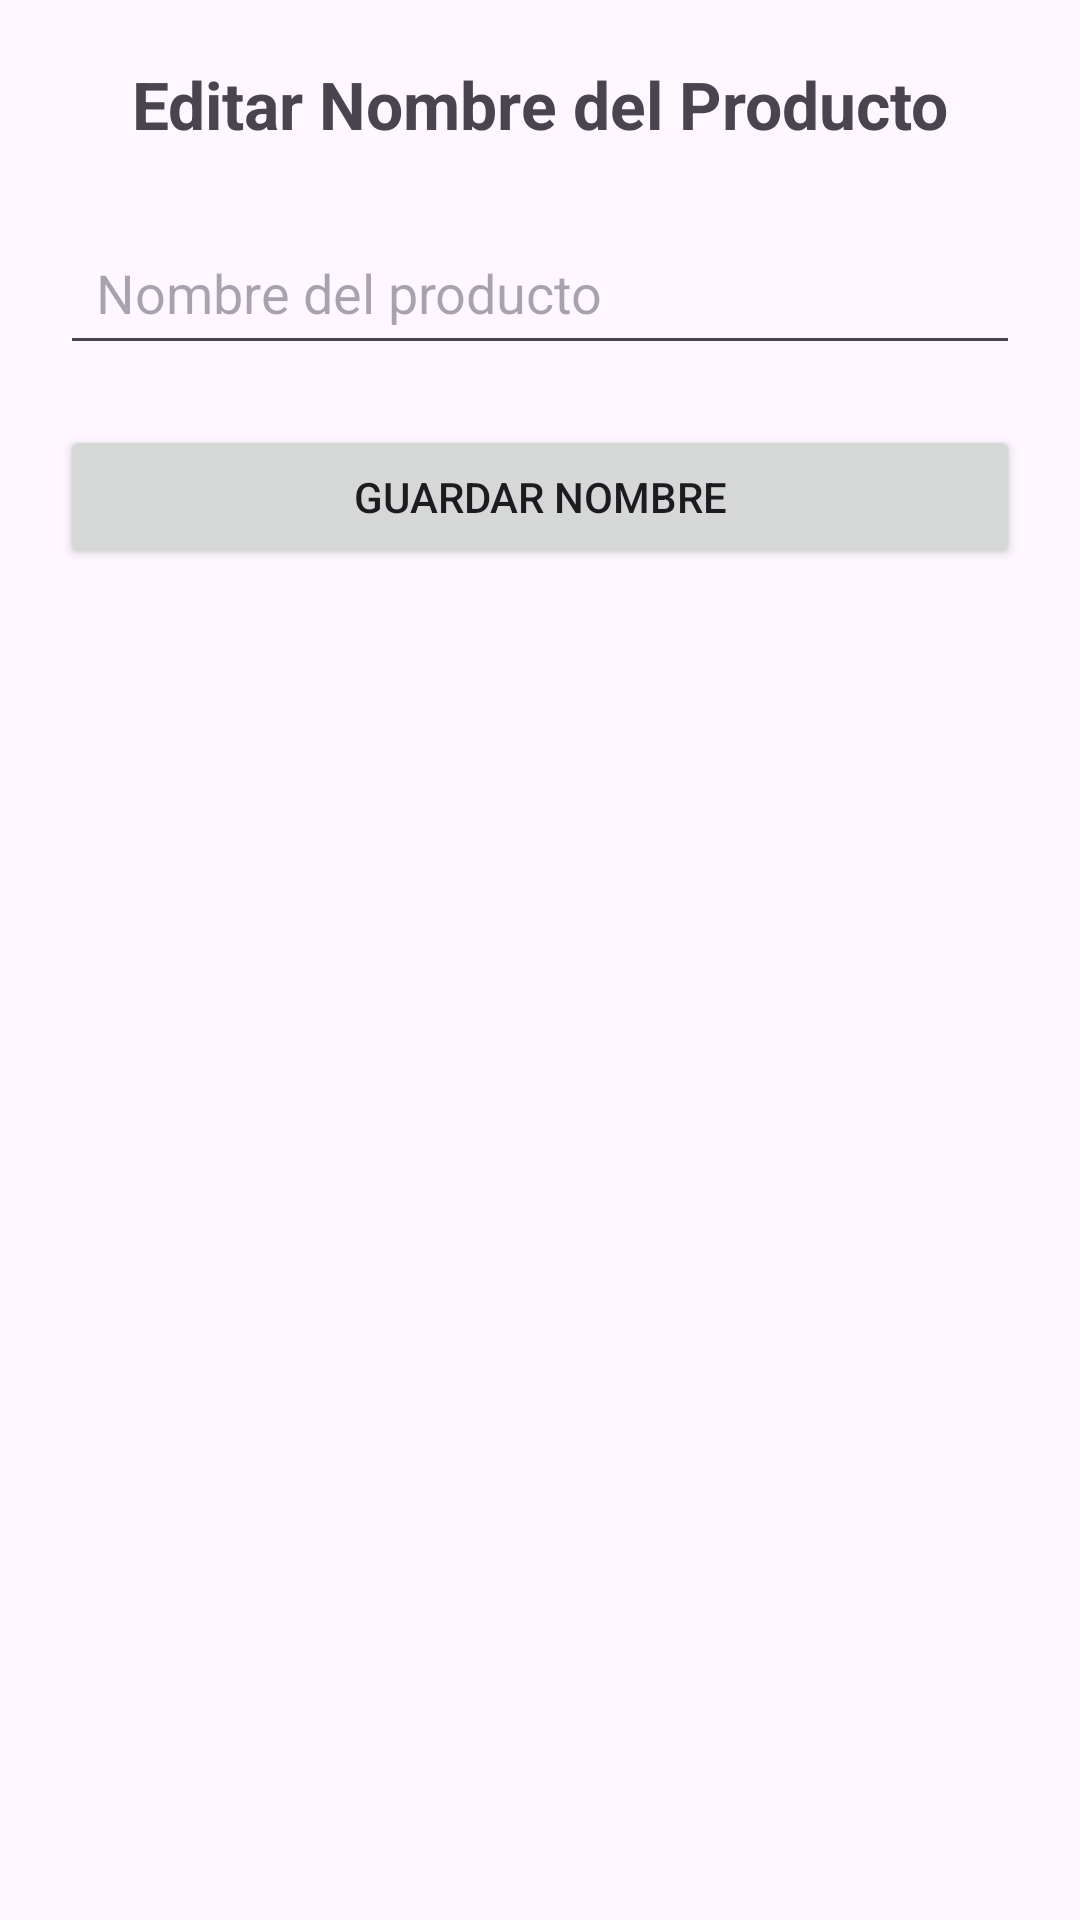

This screen was rendered from an Android layout file. Write that file and the resources it references.
<!-- AndroidManifest.xml: application theme Theme.EjerciciosAndroidIntents -->
<!-- res/layout/activity_ejercicio13_editar_nombre.xml -->
<?xml version="1.0" encoding="utf-8"?>
<LinearLayout xmlns:android="http://schemas.android.com/apk/res/android"
    android:layout_width="match_parent"
    android:layout_height="match_parent"
    android:orientation="vertical"
    android:padding="20dp"
    android:gravity="center_horizontal">

    <TextView
        android:layout_width="wrap_content"
        android:layout_height="wrap_content"
        android:text="Editar Nombre del Producto"
        android:textSize="22sp"
        android:textStyle="bold"
        android:layout_marginBottom="24dp" />

    <EditText
        android:id="@+id/campoNombreEj13"
        android:layout_width="match_parent"
        android:layout_height="wrap_content"
        android:hint="Nombre del producto"
        android:inputType="textCapWords"
        android:padding="12dp"
        android:layout_marginBottom="20dp" />

    <Button
        android:id="@+id/botonGuardarNombreEj13"
        android:layout_width="match_parent"
        android:layout_height="wrap_content"
        android:text="Guardar Nombre" />
</LinearLayout>
<!-- resources referenced by this layout -->
<resources>
  <style name="Theme.EjerciciosAndroidIntents" parent="Base.Theme.EjerciciosAndroidIntents" />
  <style name="Base.Theme.EjerciciosAndroidIntents" parent="Theme.Material3.DayNight.NoActionBar">
          
          
      </style>
</resources>
